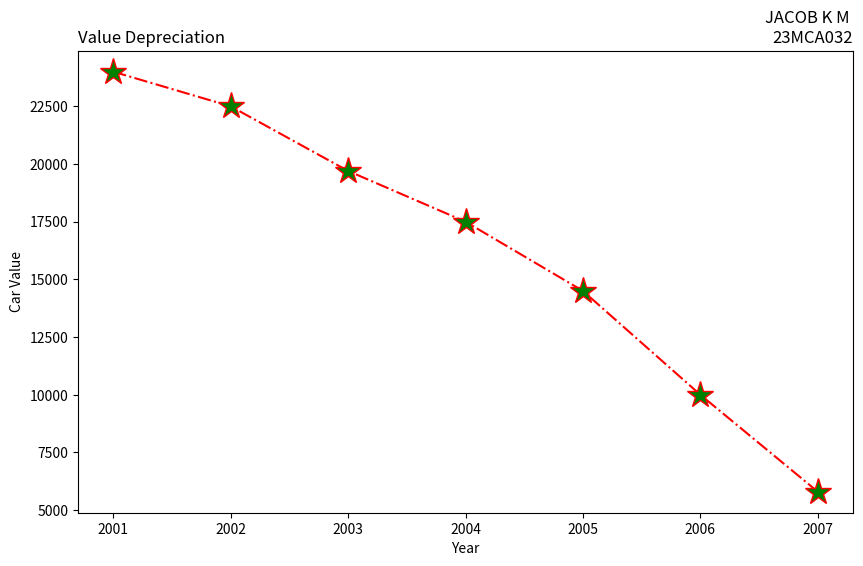

Reproduce this figure in Python.
import matplotlib.pyplot as plt

years = [2001, 2002, 2003, 2004, 2005, 2006, 2007]
car_values = [24000, 22500, 19700, 17500, 14500, 10000, 5800]

plt.figure(figsize=(10, 6))

plt.subplot(111)
plt.plot(years, car_values, linestyle='-.', color='red', marker='*',
markersize=20, markerfacecolor='green')
plt.title("JACOB K M \n23MCA032", loc="right")
plt.title("Value Depreciation", loc="left")
plt.xlabel("Year")
plt.ylabel("Car Value")

plt.show()
